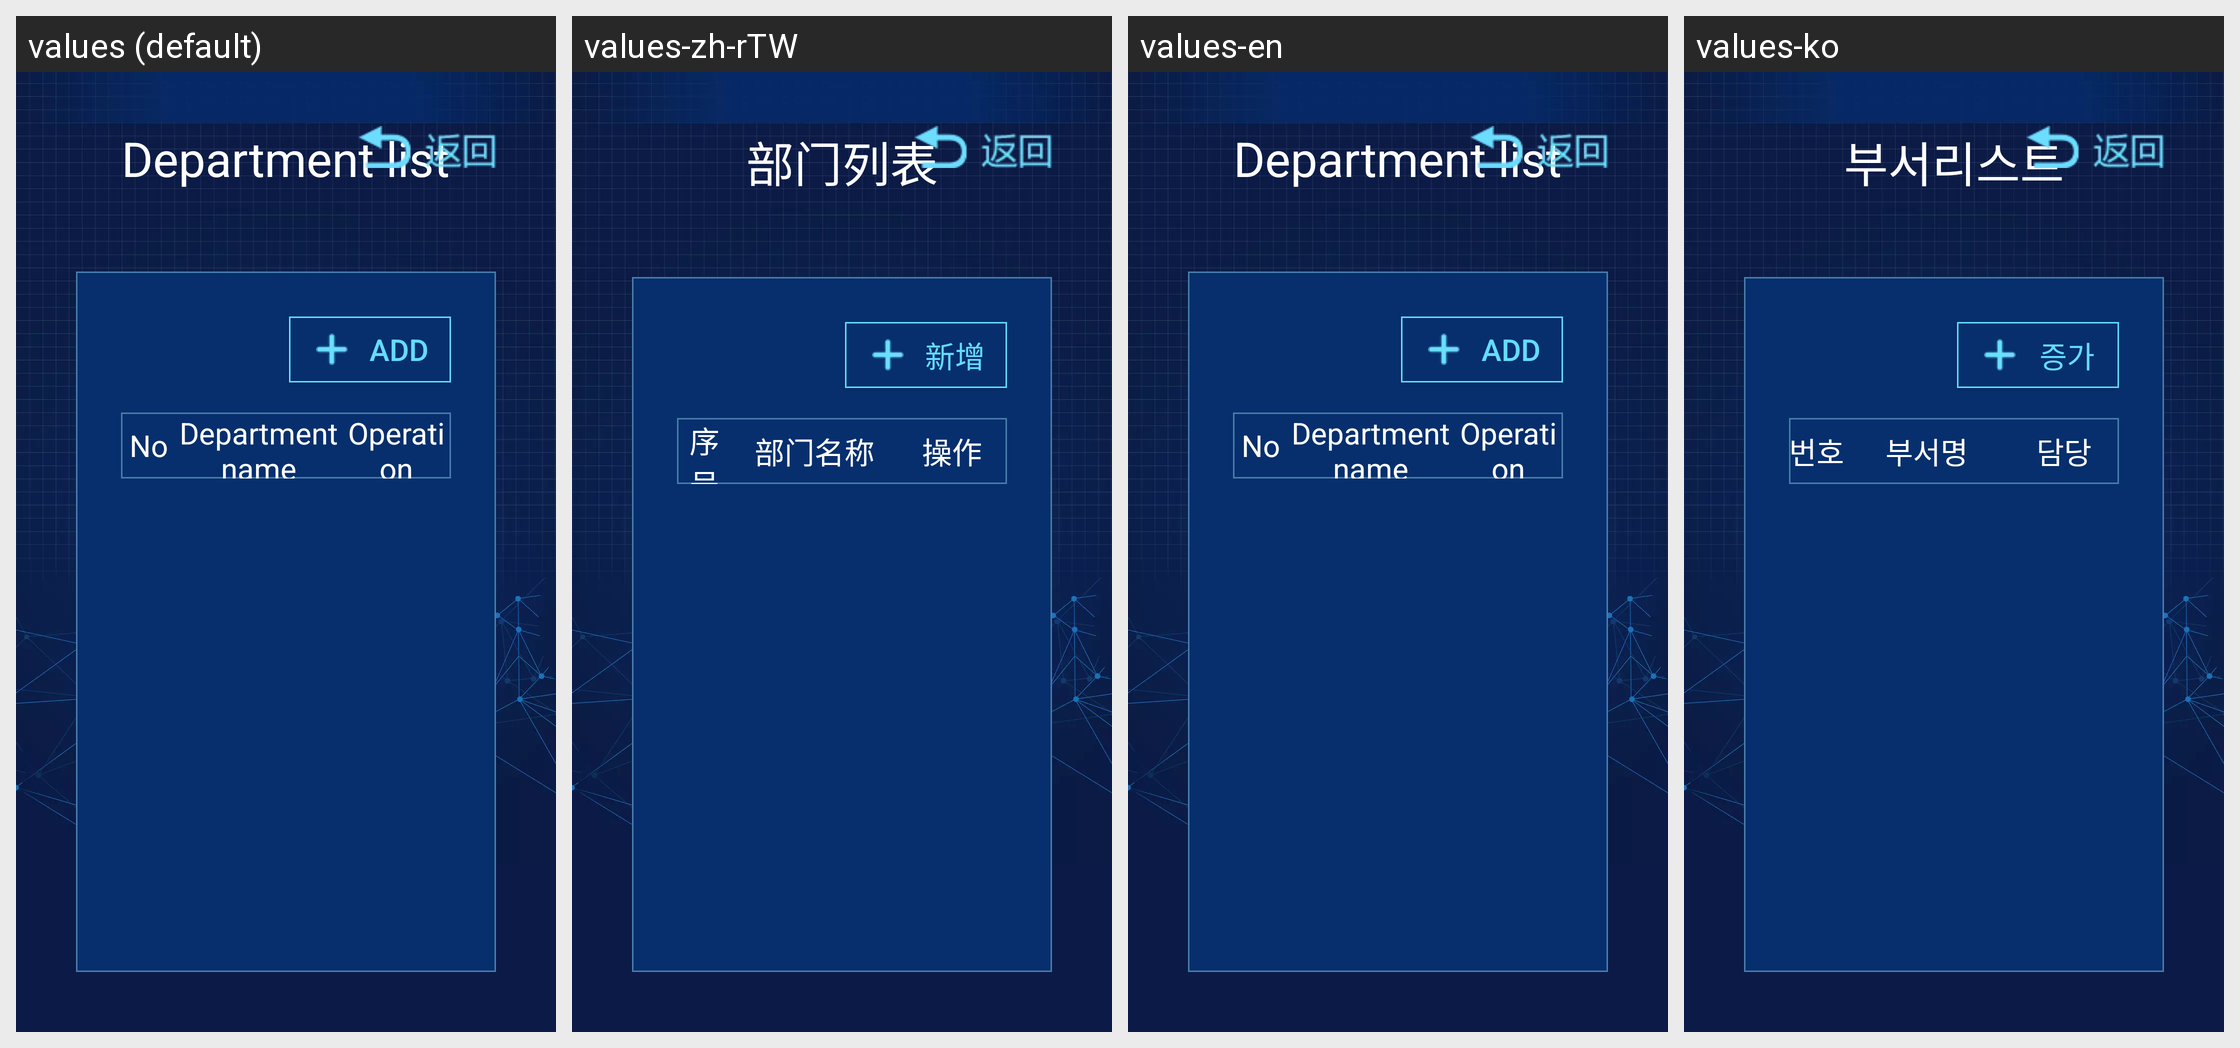

Locale-by-locale string values for the Android screen shown in this grid:
Android screen res/layout/activity_departlist.xml rendered under 4 locales, left to right: values (default), values-zh-rTW, values-en, values-ko. Device: Nexus 5 (rendered at 1080×1920; each locale shown at half size, 540×960, under a caption strip naming it); theme AppTheme.
Other locales in the repository, not shown: values-es, values-fr, values-it, values-ja, values-ko-rKR, values-ru, values-sl, values-tr, values-zh, values-zh-rHK.
Strings drawn on this screen, with the default value and each locale's value (text and hints the layout hard-codes, and strings that could not be matched under every locale, appear in the picture but are not listed):

act_departList_add
  values: Add
  values-zh-rTW: 新增
  values-en: Add
  values-ko: 증가

act_departList_cz
  values: Operation
  values-zh-rTW: 操作
  values-en: Operation
  values-ko: 담당
